Run: headless pygame with SDL's dummy video driver; simulated clock (each Clock.tick advances the game by its frame time, no real sleeping); random seed 0; keys injected as events and as key.get_pressed() state; no mouse input.
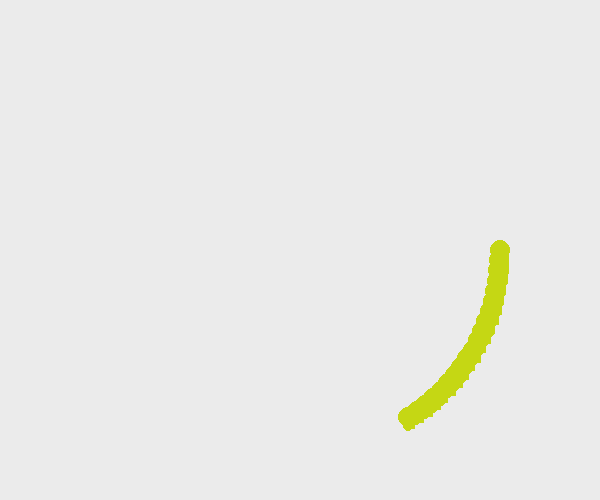
Frame 1 of 4 · flips 1–60 · no input
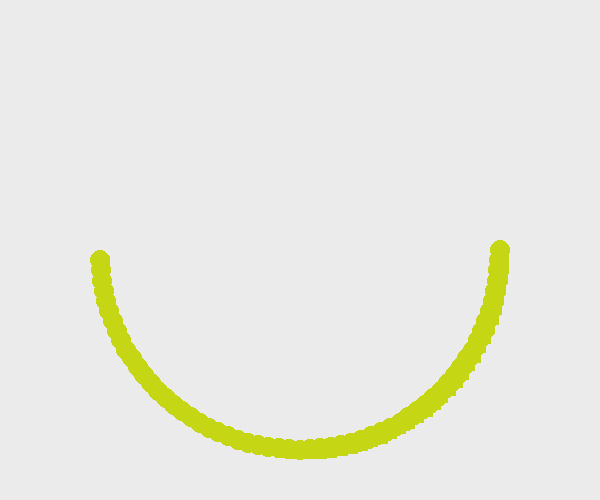
Frame 2 of 4 · flips 61–180 · tapped SPACE, RETURN · held RIGHT (→), D
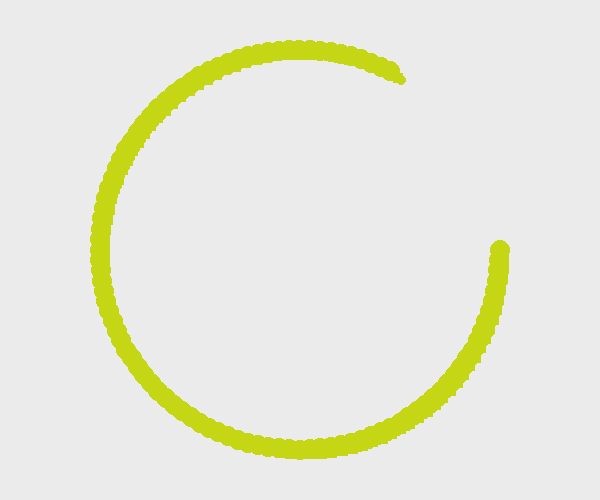
Frame 3 of 4 · flips 181–300 · held DOWN (↓), S
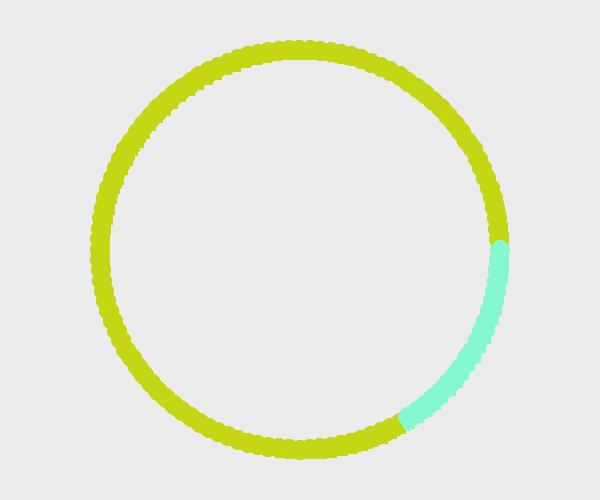
Frame 4 of 4 · flips 301–420 · held LEFT (←), A, UP (↑), W

The pygame program that drew these frames:

import sys
import random
import math
import pygame
from pygame.locals import *

# main program begins
pygame.init()
screen = pygame.display.set_mode((600, 500))
pygame.display.set_caption("Circle Dome")
screen.fill((235, 235, 235))

pos_x = 300
pos_y = 250
radius = 200
angle = 360
# repeating loop
while True:
    for event in pygame.event.get():
        if event.type == pygame.QUIT:
            sys.exit()
    keys = pygame.key.get_pressed()
    if keys[pygame.K_ESCAPE]:
        sys.exit()
        # increment angle
    angle += 1
    if angle >= 360:
        angle = 0
        r = random.randint(0, 255)
        g = random.randint(0, 255)
        b = random.randint(0, 255)
        color = r, g, b
    # calculate coordinates
    x = math.cos(math.radians(angle)) * radius
    y = math.sin(math.radians(angle)) * radius
    # draw one step around the circle
    pos = (int(pos_x + x), int(pos_y + y))
    if angle % 3 == 0:
        pygame.draw.circle(screen, color, pos, 10, 0)
    elif angle % 3 == 1:
        pygame.draw.rect(screen, color, (pos[0], pos[1], 10, 10), 0)
    else:
        pygame.draw.ellipse(screen, color, (pos[0], pos[1], 10, 10), 0)

    pygame.display.update()

__author__ = 'added new'
